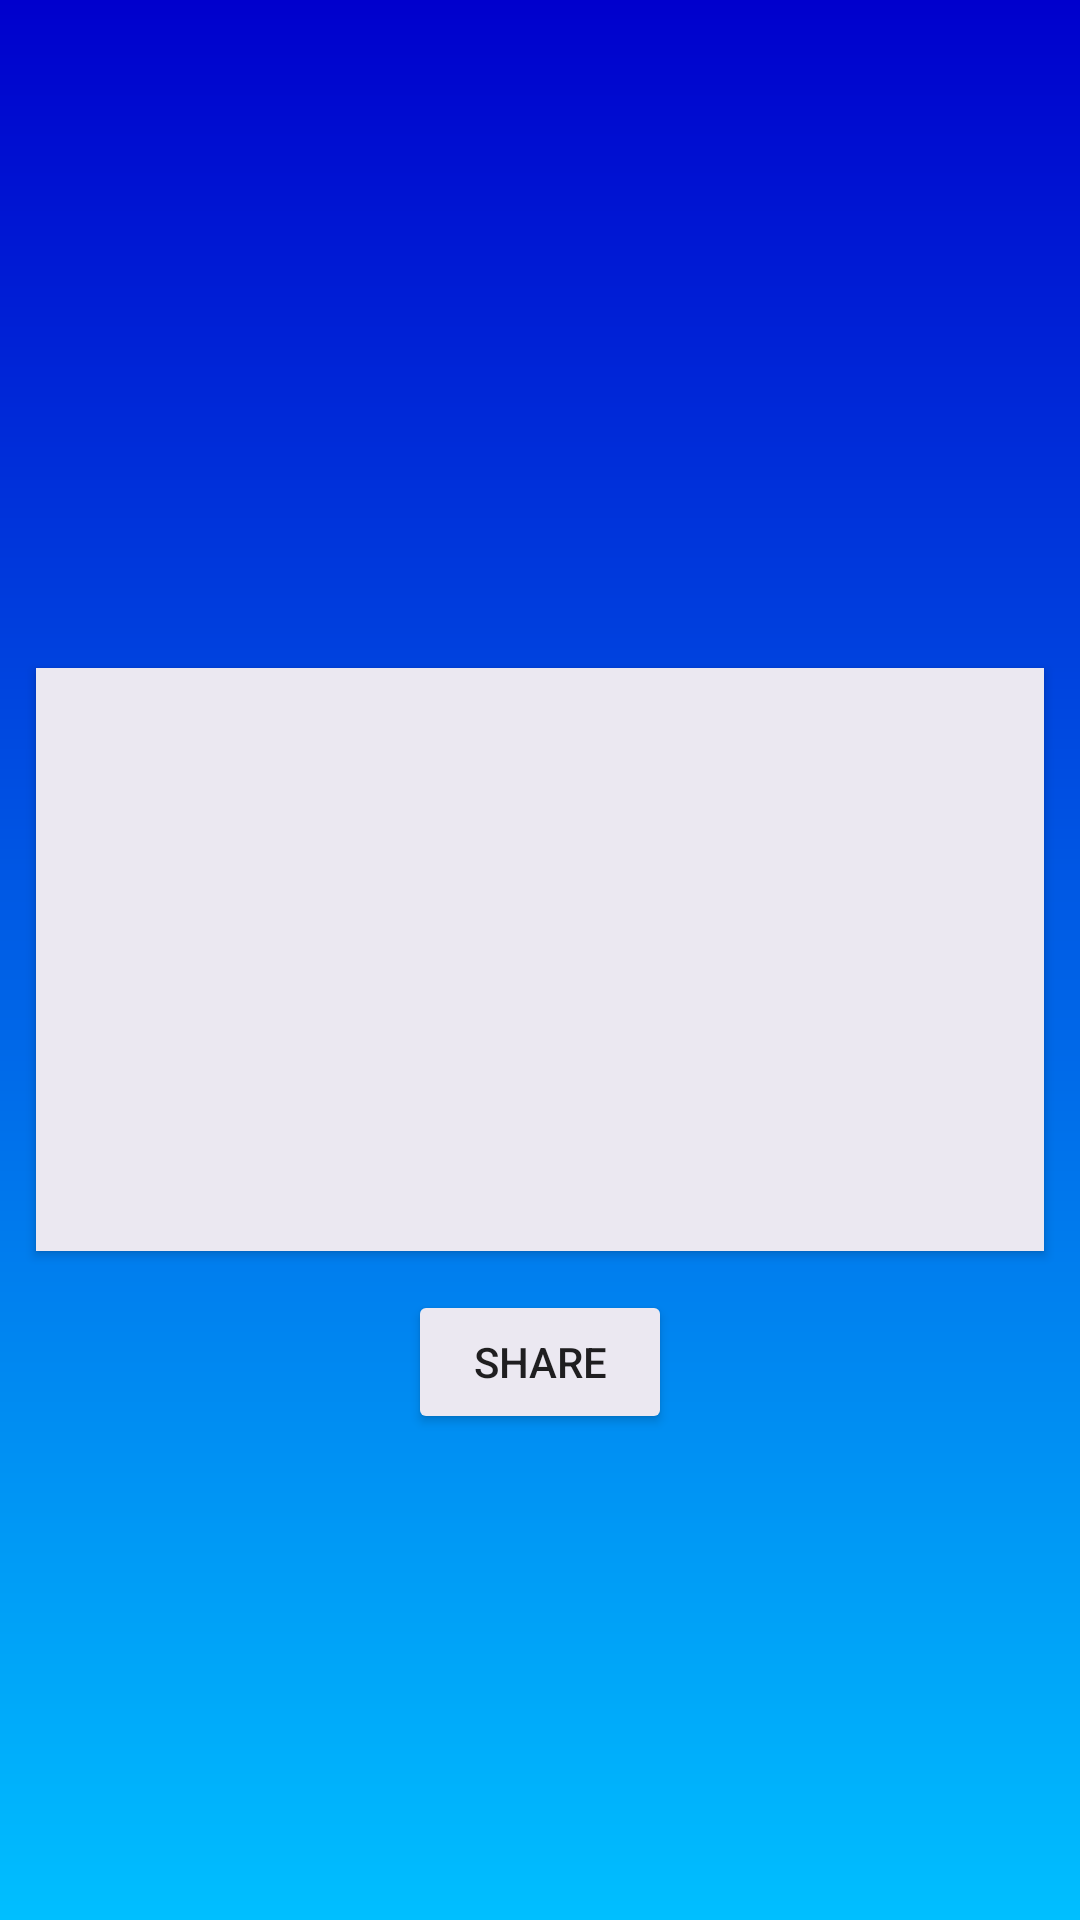

Write the Android layout XML for this screen, with the resource values it uses.
<!-- AndroidManifest.xml: application theme AppTheme -->
<!-- res/layout/activity_display_activity.xml -->
<?xml version="1.0" encoding="utf-8"?>
<RelativeLayout xmlns:android="http://schemas.android.com/apk/res/android"
    xmlns:app="http://schemas.android.com/apk/res-auto"
    xmlns:tools="http://schemas.android.com/tools"
    android:layout_width="match_parent"
    android:layout_height="match_parent"
    android:background="@drawable/background_grad"
    tools:context="com.example.android.sciencequiz.display_activity">

    <android.support.v7.widget.CardView xmlns:card_view="http://schemas.android.com/apk/res-auto"
        android:id="@+id/information_card_view"
        android:layout_width="match_parent"
        android:layout_height="wrap_content"
        android:layout_centerInParent="true"
        android:layout_margin="@dimen/outside_box"
        card_view:cardBackgroundColor="@color/colorCard"
        card_view:cardCornerRadius="@dimen/radius"
        card_view:cardUseCompatPadding="true">

        <LinearLayout

            android:layout_width="match_parent"
            android:layout_height="match_parent"
            android:orientation="vertical">


            <ImageView

                android:id="@+id/result_image"
                style="@style/image" />

            <TextView
                android:id="@+id/result_text"
                style="@style/answers"
                android:layout_width="wrap_content"
                android:layout_height="wrap_content"
                android:layout_gravity="center"
                android:layout_marginBottom="@dimen/outside_box"
                android:gravity="center" />


        </LinearLayout>


    </android.support.v7.widget.CardView>

    <Button
        android:id="@+id/share"
        android:layout_width="wrap_content"
        android:layout_height="wrap_content"
        android:layout_below="@id/information_card_view"
        android:layout_centerInParent="true"
        android:text="@string/share" />
</RelativeLayout>
<!-- resources referenced by this layout -->
<resources>
  <color name="colorCard">#EBE8F1</color>
  <dimen name="outside_box">10dp</dimen>
  <!-- drawable background_grad (drawable) -->
  <?xml version="1.0" encoding="utf-8"?>
  <shape xmlns:android="http://schemas.android.com/apk/res/android"
      android:shape="rectangle">
      <gradient
          android:startColor="#0000CD "
          android:endColor="#00BFFF"
          android:angle="-270" />
  </shape>
  <string name="share">Share</string>
  <style name="answers">
          <item name="android:layout_width">match_parent</item>
          <item name="android:layout_height">wrap_content</item>
          <item name="android:paddingTop">@dimen/question_answers</item>
          <item name="android:paddingLeft">@dimen/question_answers</item>
          <item name="android:textSize">18sp</item>
          <item name="android:fontFamily">@font/rubik_regular</item>
          <item name="android:textColor">#000000</item>
      </style>
  <style name="image">
          <item name="android:padding">@dimen/below_image</item>
          <item name="android:layout_height">150dp</item>
          <item name="android:layout_width">150dp</item>
          <item name="android:layout_gravity">center</item>
          <item name="android:scaleType">centerInside</item>
      </style>
  <style name="AppTheme" parent="Theme.AppCompat.Light.NoActionBar">
          
          <item name="colorPrimary">#0d47a1</item>
          <item name="colorPrimaryDark">#002171</item>
          <item name="colorAccent">#0d47a1</item>
          <item name="android:colorButtonNormal">@color/colorCard</item>
      </style>
  <dimen name="question_answers">10dp</dimen>
  <dimen name="below_image">20dp</dimen>
</resources>
